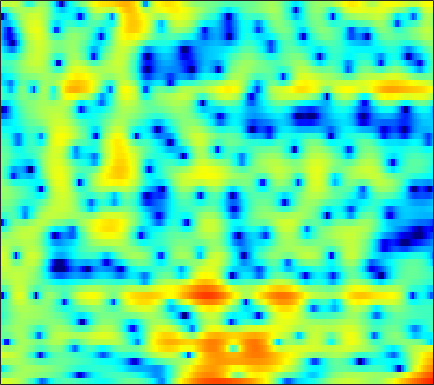

Data behind this chart, as committed beside it:
4.057, 4.0097, 3.9157, 3.7818, 3.6534, 3.4314, 3.1449, 2.87, 2.4171, 1.858, 1.1553, 0.52873, -0.51478, -1.7758, -2.9186, -4.734, -6.9867, -9.0342, -11.957, -13.556, -12.038, -10.108, -7.8317, -6.0882
-1.113, -0.8142, -0.3534, 0.1219, 0.46, 0.861, 1.189, 1.378, 1.545, 1.617, 1.596, 1.524, 1.366, 1.151, 0.9582, 0.6841, 0.4024, 0.2017, -0.03916, -0.2453, -0.4206, -0.5422, -0.701, -0.8877
-8.472, -6.514, -4.373, -2.721, -1.741, -0.7063, 0.07507, 0.5269, 0.978, 1.28, 1.461, 1.53, 1.549, 1.509, 1.447, 1.327, 1.182, 1.067, 0.9076, 0.7474, 0.5862, 0.4661, 0.2913, 0.09953
1.385, 1.43, 1.539, 1.671, 1.763, 1.845, 1.864, 1.827, 1.702, 1.481, 1.168, 0.8689, 0.3981, -0.1337, -0.5592, -1.133, -1.665, -1.991, -2.287, -2.418, -2.365, -2.244, -2.016, -1.763
4.205, 3.988, 3.726, 3.491, 3.323, 3.095, 2.832, 2.601, 2.212, 1.698, 1.018, 0.3748, -0.719, -2.138, -3.499, -5.89, -9.339, -13.19, -20.37, -15.51, -10.15, -7.634, -5.326, -3.768
2.212, 1.627, 1.039, 0.7745, 0.7899, 1.012, 1.33, 1.55, 1.749, 1.787, 1.622, 1.368, 0.848, 0.1531, -0.469, -1.361, -2.227, -2.742, -3.111, -3.008, -2.515, -2.011, -1.303, -0.7124
-4.016, -7.361, -16.53, -17.53, -9.458, -4.606, -1.871, -0.5282, 0.6582, 1.332, 1.622, 1.629, 1.401, 0.9808, 0.5921, 0.06059, -0.3901, -0.6086, -0.6697, -0.4403, 0.005244, 0.4022, 0.9538, 1.454
-0.9503, -1.145, -1.247, -1.045, -0.695, -0.04003, 0.6414, 1.086, 1.476, 1.589, 1.391, 1.019, 0.1755, -1.148, -2.523, -5.101, -8.945, -12.79, -13.36, -8.335, -4.643, -2.676, -0.7395, 0.612
-1.677, -1.157, -0.5488, 0.0004509, 0.3776, 0.815, 1.163, 1.353, 1.492, 1.461, 1.236, 0.9301, 0.3365, -0.4743, -1.211, -2.283, -3.273, -3.77, -3.843, -3.225, -2.252, -1.489, -0.5401, 0.234
-3.822, -2.978, -1.984, -1.124, -0.5772, 0.04001, 0.5277, 0.8043, 1.073, 1.223, 1.255, 1.21, 1.073, 0.8649, 0.6827, 0.433, 0.2119, 0.08484, -0.01296, -0.02327, 0.02583, 0.0854, 0.1566, 0.196
-4.835, -3.821, -2.645, -1.637, -0.9857, -0.2468, 0.3575, 0.72, 1.088, 1.345, 1.497, 1.551, 1.551, 1.489, 1.412, 1.28, 1.137, 1.021, 0.859, 0.6829, 0.4868, 0.3322, 0.09777, -0.1879
-4.025, -3.2, -2.151, -1.186, -0.5384, 0.2395, 0.8914, 1.288, 1.689, 1.928, 2.026, 2.015, 1.906, 1.717, 1.555, 1.326, 1.114, 0.9749, 0.8055, 0.6247, 0.4008, 0.193, -0.2004, -0.7211
-3.81, -3.305, -2.265, -0.9772, -0.01102, 1.178, 2.131, 2.658, 3.101, 3.236, 3.067, 2.75, 2.082, 1.214, 0.5174, -0.2973, -0.7516, -0.7842, -0.4813, -0.03234, 0.314, 0.4063, 0.2559, -0.251
-16.59, -19.1, -8.159, -3.144, -0.7004, 1.58, 3.093, 3.826, 4.342, 4.368, 3.885, 3.158, 1.625, -0.8091, -3.584, -10.01, -24.53, -10.92, -4.863, -1.883, -0.2097, 0.5173, 0.9881, 0.9745
-3.079, -2.833, -1.901, -0.5821, 0.4424, 1.64, 2.544, 3.013, 3.33, 3.306, 2.943, 2.444, 1.505, 0.3069, -0.6658, -1.827, -2.502, -2.559, -2.186, -1.656, -1.227, -1.031, -0.9265, -1.035
0.2939, 0.6021, 1.05, 1.528, 1.891, 2.321, 2.648, 2.811, 2.902, 2.836, 2.608, 2.342, 1.862, 1.289, 0.8165, 0.1763, -0.446, -0.8984, -1.48, -2.057, -2.664, -3.147, -3.846, -4.541
1.591, 1.881, 2.204, 2.464, 2.61, 2.756, 2.853, 2.885, 2.877, 2.793, 2.627, 2.437, 2.096, 1.64, 1.217, 0.5393, -0.263, -0.9637, -2.053, -3.312, -4.752, -5.956, -7.709, -9.524
2.56, 2.72, 2.801, 2.751, 2.656, 2.507, 2.385, 2.326, 2.318, 2.36, 2.398, 2.402, 2.305, 2.041, 1.721, 1.09, 0.2072, -0.6364, -2.034, -3.812, -6.019, -8.006, -11.23, -15.35
3.891, 3.754, 3.277, 2.472, 1.689, 0.4895, -0.5568, -0.9215, -0.6145, 0.337, 1.401, 2.071, 2.694, 2.971, 2.955, 2.626, 1.938, 1.194, -0.121, -1.835, -3.979, -5.927, -9.071, -12.85
4.438, 4.064, 3.151, 1.66, 0.02665, -3.336, -9.534, -18.04, -8.994, -3.252, -0.1303, 1.367, 2.664, 3.365, 3.572, 3.503, 3.067, 2.52, 1.533, 0.2681, -1.246, -2.506, -4.268, -6.071
3.169, 2.931, 2.428, 1.707, 1.057, 0.1822, -0.5235, -0.7432, -0.496, 0.2101, 1.054, 1.629, 2.205, 2.519, 2.566, 2.381, 1.934, 1.424, 0.5384, -0.552, -1.806, -2.805, -4.159, -5.468
1.938, 1.911, 1.841, 1.748, 1.677, 1.621, 1.606, 1.653, 1.793, 1.991, 2.197, 2.319, 2.406, 2.356, 2.209, 1.831, 1.238, 0.6385, -0.3922, -1.679, -3.212, -4.536, -6.457, -8.391
0.1983, 0.29, 0.515, 0.8526, 1.143, 1.523, 1.898, 2.144, 2.43, 2.658, 2.823, 2.896, 2.913, 2.811, 2.645, 2.275, 1.694, 1.102, 0.06636, -1.318, -3.152, -4.915, -7.999, -12.6
-4.656, -4.496, -3.416, -1.988, -0.9721, 0.1524, 1.007, 1.487, 1.948, 2.265, 2.491, 2.625, 2.76, 2.851, 2.868, 2.808, 2.598, 2.317, 1.75, 0.9203, -0.2, -1.229, -2.852, -4.559
-18.6, -16.32, -8.841, -4.99, -3.237, -1.708, -0.8687, -0.5588, -0.4538, -0.5513, -0.6678, -0.635, -0.3273, 0.2518, 0.7703, 1.453, 2.015, 2.31, 2.523, 2.518, 2.333, 2.091, 1.661, 1.187
-3.781, -3.836, -3.477, -2.93, -2.588, -2.412, -2.683, -3.245, -4.571, -6.722, -9.812, -11.92, -10.56, -6.907, -4.591, -2.263, -0.5875, 0.3623, 1.308, 1.978, 2.43, 2.655, 2.848, 2.917
-1.005, -1.101, -1.228, -1.419, -1.623, -2.097, -2.844, -3.648, -5.118, -7.101, -9.361, -10.54, -9.931, -7.65, -5.913, -3.936, -2.386, -1.435, -0.3807, 0.488, 1.207, 1.671, 2.197, 2.625
-0.08524, -0.06901, -0.1541, -0.3529, -0.597, -1.02, -1.575, -2.058, -2.767, -3.483, -4.085, -4.389, -4.525, -4.387, -4.143, -3.745, -3.253, -2.85, -2.235, -1.509, -0.6809, -0.01952, 0.8388, 1.645
0.5869, 0.7017, 0.69, 0.5375, 0.329, -0.007391, -0.4268, -0.7754, -1.256, -1.744, -2.231, -2.591, -3.098, -3.65, -4.106, -4.82, -5.607, -6.136, -6.421, -5.771, -4.227, -2.821, -0.9975, 0.5718
1.114, 1.081, 0.8448, 0.4637, 0.1254, -0.3474, -0.7957, -1.108, -1.506, -1.892, -2.319, -2.677, -3.26, -4.035, -4.829, -6.279, -8.648, -11.58, -20.59, -18.84, -9.195, -5.44, -2.009, 0.3828
0.8218, 0.2484, -0.7613, -1.985, -2.902, -3.99, -4.629, -4.801, -4.793, -4.737, -4.77, -4.889, -5.114, -5.381, -5.605, -5.907, -6.184, -6.287, -6.042, -5.027, -3.274, -1.749, 0.2154, 1.889
-0.008882, -1.252, -3.484, -6.647, -9.947, -15.86, -16.92, -13.6, -10.67, -9.317, -8.971, -9.179, -9.765, -10.1, -9.708, -8.402, -6.609, -5.251, -3.494, -1.849, -0.293, 0.794, 2.126, 3.247
-0.07608, -1.259, -3.202, -5.623, -7.615, -10.04, -10.94, -10.66, -10.02, -9.896, -10.66, -12.02, -15.63, -25.07, -23.91, -13.43, -8.425, -5.817, -3.179, -1.095, 0.5867, 1.641, 2.797, 3.7
0.09073, -0.6209, -1.674, -2.788, -3.615, -4.597, -5.387, -5.844, -6.358, -6.855, -7.415, -7.869, -8.377, -8.444, -7.961, -6.648, -4.895, -3.531, -1.806, -0.2686, 1.048, 1.903, 2.834, 3.541
-0.412, -0.7873, -1.395, -2.047, -2.579, -3.235, -3.848, -4.225, -4.603, -4.837, -4.923, -4.897, -4.717, -4.373, -3.99, -3.3, -2.463, -1.774, -0.7881, 0.2087, 1.177, 1.84, 2.629, 3.235
-1.453, -1.582, -1.959, -2.56, -3.109, -3.948, -4.73, -5.195, -5.483, -5.364, -4.938, -4.517, -3.943, -3.411, -3.069, -2.661, -2.27, -1.931, -1.361, -0.5838, 0.3911, 1.183, 2.212, 3.09
-2.702, -2.591, -2.871, -3.709, -4.693, -6.624, -9.308, -11.57, -12.82, -10.48, -7.706, -6.1, -4.612, -3.78, -3.539, -3.749, -4.499, -5.319, -6.197, -5.531, -3.247, -1.283, 1.006, 2.784
-4.067, -3.881, -4.073, -4.747, -5.635, -7.361, -9.804, -11.86, -12.83, -10.51, -7.706, -6.097, -4.628, -3.891, -3.801, -4.359, -5.89, -7.958, -12.12, -11.94, -6.268, -3.016, 0.1012, 2.291
-5.648, -5.571, -5.595, -5.708, -5.867, -6.121, -6.321, -6.361, -6.139, -5.568, -4.779, -4.161, -3.459, -2.952, -2.741, -2.655, -2.739, -2.816, -2.703, -2.126, -1.076, -0.09765, 1.215, 2.395
-8.015, -8.092, -7.966, -7.61, -7.225, -6.625, -5.989, -5.489, -4.809, -4.107, -3.416, -2.919, -2.311, -1.772, -1.431, -1.028, -0.6655, -0.3941, 0.00403, 0.487, 1.04, 1.487, 2.079, 2.627
-13.03, -13.86, -13.34, -11.56, -10.06, -8.222, -6.68, -5.662, -4.501, -3.51, -2.663, -2.103, -1.429, -0.8452, -0.4503, 0.02044, 0.4504, 0.7542, 1.138, 1.505, 1.858, 2.106, 2.415, 2.678
-17.43, -22.38, -19.2, -13.68, -10.99, -8.333, -6.381, -5.2, -3.897, -2.838, -1.964, -1.406, -0.7736, -0.236, 0.1261, 0.5552, 0.9386, 1.198, 1.512, 1.77, 1.98, 2.109, 2.252, 2.364
-7.399, -7.988, -8.056, -7.475, -6.73, -5.595, -4.435, -3.633, -2.655, -1.839, -1.169, -0.7688, -0.3576, -0.02617, 0.1886, 0.4939, 0.816, 1.057, 1.334, 1.522, 1.574, 1.526, 1.371, 1.226
-2.578, -3.225, -3.918, -4.268, -4.238, -3.836, -3.003, -2.279, -1.355, -0.6251, -0.2231, -0.1591, -0.3496, -0.7528, -1.022, -1.032, -0.496, 0.1289, 0.9053, 1.371, 1.324, 0.8797, -0.3147, -2.117
-2.567, -3.625, -5.529, -7.998, -9.823, -9.383, -6.314, -4.107, -1.967, -0.6742, -0.257, -0.5304, -1.82, -4.681, -8.618, -15.22, -7.319, -3.401, -0.3422, 1.185, 1.624, 1.296, -0.05496, -2.633
-7.054, -7.298, -8.438, -10.55, -12.21, -11.7, -8.355, -5.987, -3.689, -2.291, -1.624, -1.566, -2.069, -3.088, -3.885, -4.254, -3.238, -2.018, -0.5051, 0.5537, 1.119, 1.267, 1.197, 1.041
-7.845, -7.001, -6.356, -5.98, -5.65, -4.991, -4.087, -3.295, -2.275, -1.438, -0.8111, -0.4899, -0.2346, -0.08291, 0.01185, 0.193, 0.4736, 0.7357, 1.056, 1.28, 1.362, 1.324, 1.169, 0.9685
-4.613, -4.265, -3.819, -3.356, -2.988, -2.429, -1.809, -1.325, -0.6599, 0.003079, 0.6046, 0.9989, 1.456, 1.822, 2.034, 2.255, 2.385, 2.414, 2.344, 2.112, 1.677, 1.2, 0.3573, -0.7171
-2.832, -2.871, -2.846, -2.708, -2.524, -2.173, -1.658, -1.214, -0.533, 0.2053, 0.942, 1.462, 2.081, 2.592, 2.893, 3.177, 3.301, 3.27, 3.061, 2.62, 1.894, 1.119, -0.2953, -2.326
-3.513, -3.959, -4.497, -4.899, -5.04, -4.915, -4.383, -3.746, -2.665, -1.483, -0.3193, 0.4973, 1.465, 2.258, 2.736, 3.189, 3.433, 3.471, 3.325, 2.95, 2.337, 1.711, 0.6505, -0.6519
-5.827, -6.947, -8.639, -10.5, -11.82, -12.68, -11.63, -9.788, -7.086, -4.612, -2.498, -1.145, 0.3576, 1.541, 2.23, 2.9, 3.305, 3.45, 3.43, 3.194, 2.769, 2.355, 1.708, 1.012
-7.999, -9.77, -12.5, -15.9, -19.28, -25.31, -20.5, -15.13, -10.1, -6.419, -3.554, -1.819, 0.04651, 1.48, 2.296, 3.085, 3.554, 3.711, 3.691, 3.425, 2.952, 2.495, 1.807, 1.103
-8.972, -11.34, -14.97, -18.34, -19.07, -17.07, -13.8, -11.09, -7.718, -4.711, -2.159, -0.5511, 1.218, 2.58, 3.351, 4.056, 4.419, 4.467, 4.256, 3.73, 2.902, 2.082, 0.7661, -0.6925
-8.501, -10.72, -14.28, -18.05, -18.3, -14.26, -10.15, -7.545, -4.638, -2.167, -0.08455, 1.225, 2.653, 3.73, 4.321, 4.826, 4.998, 4.911, 4.476, 3.666, 2.423, 1.149, -1.137, -4.407
-8.848, -9.832, -10.23, -9.731, -8.875, -7.253, -5.352, -3.896, -2.042, -0.3727, 1.05, 1.958, 2.95, 3.692, 4.086, 4.392, 4.429, 4.275, 3.796, 2.982, 1.794, 0.655, -1.218, -3.472
-18.69, -22.5, -12.86, -8.394, -6.221, -4.043, -2.322, -1.268, -0.05826, 0.9371, 1.729, 2.219, 2.756, 3.18, 3.42, 3.606, 3.629, 3.505, 3.148, 2.526, 1.648, 0.8328, -0.4372, -1.83
-4.211, -4.568, -3.807, -2.378, -1.312, -0.1074, 0.7945, 1.269, 1.668, 1.806, 1.778, 1.703, 1.634, 1.712, 1.886, 2.209, 2.504, 2.622, 2.566, 2.228, 1.581, 0.8769, -0.3373, -1.853
2.78, 2.627, 2.624, 2.792, 2.95, 3.09, 3.048, 2.857, 2.272, 1.245, -0.2884, -1.764, -3.781, -4.497, -3.624, -1.737, -0.1555, 0.6615, 1.227, 1.272, 0.8215, 0.1771, -1.077, -2.824
